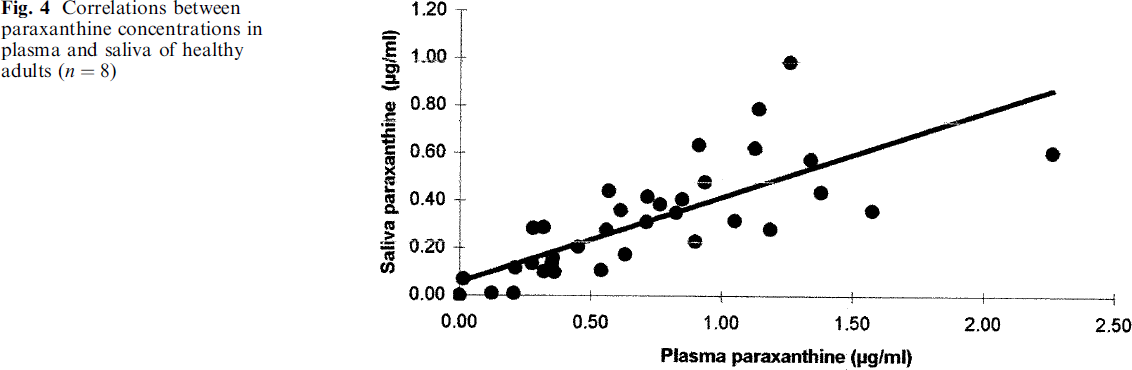

The data file committed next to this chart (first rows):
study	px_plasma	px_salvia
Akinyinka2000	0.0133	0.0147
Akinyinka2000	0.0225	0.0776
Akinyinka2000	0.1239	0.0260
Akinyinka2000	0.2117	0.0182
Akinyinka2000	0.2112	0.1187
Akinyinka2000	0.2760	0.1317
Akinyinka2000	0.2866	0.2846
Akinyinka2000	0.3114	0.2911
Akinyinka2000	0.3181	0.1006
Akinyinka2000	0.3523	0.1406
Akinyinka2000	0.3639	0.1092
Akinyinka2000	0.3636	0.1700
Akinyinka2000	0.4531	0.2041
Akinyinka2000	0.5376	0.1104
Akinyinka2000	0.5651	0.2970
Akinyinka2000	0.6441	0.1739
Akinyinka2000	0.6201	0.3581
Akinyinka2000	0.5872	0.4500
Akinyinka2000	0.7120	0.3168
Akinyinka2000	0.7152	0.4236
Akinyinka2000	0.7669	0.3905
Akinyinka2000	0.8320	0.3511
Akinyinka2000	0.8994	0.2385
Akinyinka2000	0.8469	0.4141
Akinyinka2000	0.9400	0.4859
Akinyinka2000	1.046	0.3190
Akinyinka2000	1.195	0.2844
Akinyinka2000	0.9144	0.6344
Akinyinka2000	1.124	0.6211
Akinyinka2000	1.37	0.4364
Akinyinka2000	1.34	0.5577
Akinyinka2000	1.127	0.7803
Akinyinka2000	1.264	0.9865
Akinyinka2000	1.576	0.3603
Akinyinka2000	2.266	0.6058
